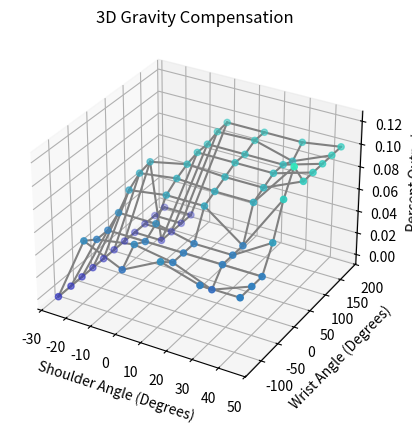

Reproduce this figure in Python.
import numpy as np
import matplotlib.pyplot as plt
from mpl_toolkits.mplot3d import axes3d

# defining all 3 axis
x = (-26.3, -26.3, -26.3, -26.3, -26.3, -26.3, -26.3, -26.3, -26.3, -26.3, -26.3, -15.0, -15.0, -15.0, -15.0, -15.0, -15.0, -15.0, -15.0, -15.0, -15.0, -15.0, 0.0, 0.0, 0.0, 0.0, 0.0, 0.0, 0.0, 0.0, 0.0, 0.0, 0.0, 15.0, 15.0, 15.0, 15.0, 15.0, 15.0, 15.0, 15.0, 15.0, 15.0, 15.0, 30.0, 30.0, 30.0, 30.0, 30.0, 30.0, 30.0, 30.0, 30.0, 30.0, 30.0, 45.0, 45.0, 45.0, 45.0, 45.0, 45.0, 45.0, 45.0, 45.0, 45.0, 45.0)
y = (-123.5, -90.0, -60.0, -30.0, 0.0, 30.0, 60.0, 90.0, 120.0, 150.0, 180.0, -123.5, -90.0, -60.0, -30.0, 0.0, 30.0, 60.0, 90.0, 120.0, 150.0, 180.0, -123.5, -90.0, -60.0, -30.0, 0.0, 30.0, 60.0, 90.0, 120.0, 150.0, 180.0, -123.5, -90.0, -60.0, -30.0, 0.0, 30.0, 60.0, 90.0, 120.0, 150.0, 180.0, -123.5, -90.0, -60.0, -30.0, 0.0, 30.0, 60.0, 90.0, 120.0, 150.0, 180.0, -123.5, -90.0, -60.0, -30.0, 0.0, 30.0, 60.0, 90.0, 120.0, 150.0, 180.0)
z = (0, 0, 0, 0, 0, 0, 0, 0, 0, 0, 0, 0.057802058756351, 0.049989320337772, 0.049989320337772, 0.057649463415146, 0.069978944957256, 0.077394939959049, 0.079989016056061, 0.0, 0.0, 0.0, 0.0, 0.042695395648479, 0.055574204772711, 0.049989320337772, 0.057649463415146, 0.074983976781368, 0.081989016056061, 0.086994047880173, 0.089999087154865, 0.089999087154865, 0.093813896179199, 0.0949736014008522, 0.059999391436577, 0.049989320337772, 0.049989320337772, 0.049989320337772, 0.074983976781368, 0.079989016056061, 0.084994047880173, 0.089999087154865, 0.089999087154865, 0.094973601400852, 0.0949736014008522, 0.049989320337772, 0.03662221133709, 0.049989320337772, 0.049989320337772, 0.049989320337772, 0.079989016056061, 0.084994047880173, 0.089999087154865, 0.089999087154865, 0.085604421794415, 0.0949736014008522, 0.049989320337772, 0.049989320337772, 0.049989320337772, 0.070894494652748, 0.099978640675545, 0.119978640675545, 0.099978640675545, 0.099978640675545, 0.099978640675545, 0.099978640675545, 0.099978640675545)

fig = plt.figure()
ax = fig.add_subplot(projection ='3d')

c = [(0.19,6*i+.2,0.75) for i in z]

ax.scatter(x, y, z, c = c)

ax.set_title('3D Gravity Compensation')
ax.set_xlabel("Shoulder Angle (Degrees)")
ax.set_ylabel("Wrist Angle (Degrees)")
ax.set_zlabel("Percent Output")

for i in range(len(x)-1):
    if x[i] == x[i+1]:
        ax.plot([x[i],x[i+1]],[y[i],y[i+1]],[z[i],z[i+1]],linewidth=1.5,c=(0.5,0.5,0.5))
        
for i in range(11):
    for j in range(6):
        if (j+1)*11+i >= 66:
            continue
        if y[j*11+i] == y[(j+1)*11+i]:
            ax.plot([x[j*11+i],x[(j+1)*11+i]],[y[j*11+i],y[(j+1)*11+i]],[z[j*11+i],z[(j+1)*11+i]],linewidth=1.5,c=(0.5,0.5,0.5))

plt.show()